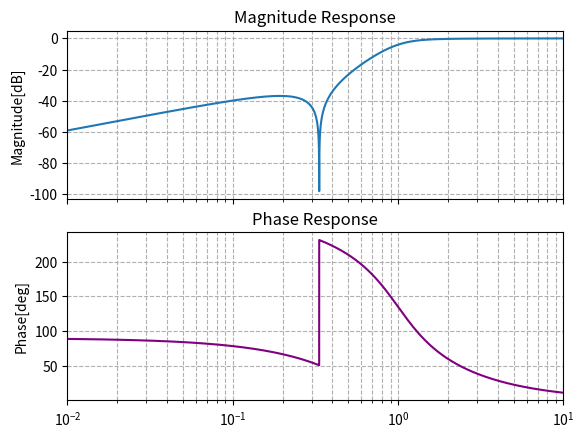

Python code for this plot:
# -*- coding: utf-8 -*-
"""
Created on Tue Jul  5 20:36:16 2022

[redacted]
"""

import scipy.signal as sig
import numpy as np
import matplotlib.pyplot as plt

nn = 2
alfa_max = 1 # dB
ee = 10**(alfa_max/10)-1
e = np.sqrt(ee)
wb = e**(1/nn)

# num1 = [(wb**2)/9,0, 1]
# num2 = [0,1]
# den1 = [wb**2, wb*np.sqrt(2), 1]
# den2 = [wb, 1]

num1 = [1,0, 1/9]
num2 = [1,0]
den1 = [1, 1, 1]
den2 = [1, 1]

num1_b = [1,0, 9]
num2_b = [0,1]
den1_b = [1, np.sqrt(2), 1]
den2_b = [1, 1]

num4_1 = [1/9,0, 1]
num4_2 = [1/9,0,1]
den4_1 = [1, np.cos(np.pi/8), 1]
den4_2 = [1, np.cos(np.pi*3/8), 1]

den = np.convolve(den1,den2)
num = np.convolve(num1,num2)

den_b = np.convolve(den1_b,den2_b)
num_b = np.convolve(num1_b,num2_b)

num4 = np.convolve(num4_1, num4_2)
aux4 = np.convolve(den4_1, den4_2)
den4 = np.convolve(aux4,den2)

sys = sig.TransferFunction(num, den) #calculado
sys_b = sig.TransferFunction(num_b, den_b) #calculado

# vector de frencuencia logaritmado
f = np.logspace(-2, 1,10000)

# obtengo la magnitud y fase de las transferencias
w, mag, phase = sig.bode(sys,f)
w_b, mag_b, phase_b = sig.bode(sys_b,f)

fig, (ax1,ax2) = plt.subplots(nrows=2 , ncols=1, sharex=True)
#MODULO
ax1.semilogx(w,mag)
#ax1.semilogx(w_b,mag_b,label='butter')
ax1.grid(True, which="both", ls="--")
ax1.set_title('Magnitude Response')
ax1.set_ylabel('Magnitude[dB]')
# ax1.legend()
# ax1.set_yticks([-80,-60,-40,-20,0])
# ax1.set_ylim([-80,0])
ax1.autoscale(enable=True, axis='x', tight=True)

# FASE
ax2.semilogx(w, phase,color='purple')
#ax2.semilogx(w_b, phase_b,color='blue',label='butter')
ax2.grid(True, which="both", ls="--")
ax2.set_title('Phase Response')
ax2.set_ylabel('Phase[deg]')
# ax2.set_yticks([-270,-225,-180,-135,-90,-45,0])
# # ax2.legend()
# ax2.set_ylim([-275,0])
ax2.autoscale(enable=True, axis='x', tight=True)
# sos_pbanda = tc2.tf2sos_analog(num, den)
# tc2.analyze_sys( sys )